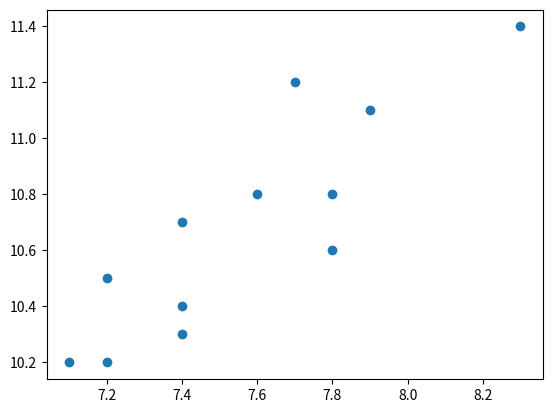

Here is the Python script that generated this plot:
import numpy as np
import scipy.stats as stats
import matplotlib.pyplot as plt

tailLength = [7.4,7.6,7.9,7.2,7.4,7.1,7.4,7.2,7.8,7.7,7.8,8.3] #x variable
wingLength = [10.4,10.8,11.1,10.2,10.3,10.2,10.7,10.5,10.8,11.2,10.6,11.4] #y variable

# 1) Plot X vs Y. Do they look related?
plt.scatter(tailLength,wingLength)
print('They do look positively correlated.')

# 2) Calculate R(x,y) and R(y,x) first using the given equations and then using numpy.corrcoef. Do you get the same answers?

corrcoeffNP = np.corrcoef(tailLength,wingLength)
print('Coefficient of Correlation according to Numpy is ' + str(corrcoeffNP[0][1]))

#Now calculat the hard way:
n = 12
tailMean = np.sum(tailLength)/n
wingMean = np.sum(wingLength)/n
tailSquared = np.sum((tailLength-tailMean) ** 2)
wingSquared = np.sum((wingLength-wingMean) ** 2)
numerator = np.sum((tailLength - tailMean)*(wingLength - wingMean))
denominator1 = np.sqrt(wingSquared)*np.sqrt(tailSquared)
denominator2 = np.sqrt(tailSquared)*np.sqrt(wingSquared)

RWingxTail = numerator/denominator1
RTailxWing = numerator/denominator2
print('RWingxTail = ' + str(RWingxTail))
print('RTailxWing = ' + str(RTailxWing))
print('Correlation coefficient computed by computer and by hand are the same.')


# 3) What is the standard error of RWingxTail? What are the 95% CIs computed from the standard error?
# standard error of Pearson's correlation coefficient is np.sqrt((1-r**2)/n-2)
standardError = np.sqrt((1-RWingxTail**2)/(n-2))
print('Standard error of RWingxTail is ' + str(standardError))

# 95CIs
#take fisher z transformation:
z = .5*np.log((1+RWingxTail)/(1-RWingxTail))
#computer std
sz = np.sqrt(1/(n-3))
lowCI = z - 1.96 * sz
highCI = z + 1.96 * sz
lowR = (np.exp(2*lowCI)-1)/(np.exp(2*lowCI)+1)
highR = (np.exp(2*highCI)-1)/(np.exp(2*highCI)+1)

print('95 CIs computed from the standard error = [' + str(lowCI) + ' , ' + str(highCI) + ']')


# 4) Should the value of RWingxTail be considered significant at the p<0.05 level, given a two tailed test 
# (ie. we reject if the test statistic is too large on either tail of the null distribution) for H0 : RWingxTail = 0?
t = RWingxTail / standardError
# I'm not computing this by hand so just use the line of code from the answers:
prob = 2*(1-stats.t.cdf(t,n-2))
print('p = ' + str(prob))
print('Yes it should be considered significant.')


# [redacted]
# Gonna be honest, I don't really know what's happening here....
# z-transform the new referent
z_Yale = 0.5*np.log((1+0.75)/(1-0.75))
# Compute the text statistic as the difference in z-transformed values, divided by the sample standard deviation
plambda = (z-z_Yale)/sz
# Get a p-value from a two-tailed test
prob2 = 2*(1-stats.norm.cdf(plambda))
print(f'p={prob2:.4f} for H0: r=0.75')
print('Yales is not significantly different.')



# 6) Finally, calculate the statistical power and sample size needed to reject H0 : r=0 when r>=0.05

# I'm straight up not understanding what's going on here.... you lost me Josh

# Compute the test statistic as above
r_ref   = 0.5;  
z_ref   = 0.5*np.log((1+r_ref)/(1-r_ref))
plambda = (z-z_ref)/np.sqrt(1/(n-3))

# Set a criterion based on alpha
alpha = 0.05
z_criterion = stats.norm.ppf(1-alpha/2)

# Power is proportion of expected sample distribution to the right of the criterion
power = 1-stats.norm.cdf(z_criterion-plambda)

# Calculate the n needed to ensure that H0 (r=0) is rejected 99% of the time when |r|>= 0.5 at a 0.05 level of significance
#
# Derivation:
#   power = 1-normcdf(z_criterion-lambda)
#   1 - power = normcdf(z_criterion-lambda)
#   zCriterion-lambda = norminv(1 - power)
#   plambda  = z_criterion - norminv(1 - power)
#   (z-z_ref)/sqrt(1/(n-3)) = z_criterion - norminv(1 - power)
#   sqrt(1/(n-3)) = (z-z_ref) / (z_criterion - norminv(1 - power))
#   n = 1/((z-z_ref) / (z_criterion - norminv(1 - power)))^2+3
desired_power = 0.99
predicted_n = np.ceil(1/((z-z_ref) / (z_criterion - stats.norm.ppf(1-desired_power)))**2+3)
print(f'power = {power:.4f}, predicted n = {int(predicted_n)}')






















